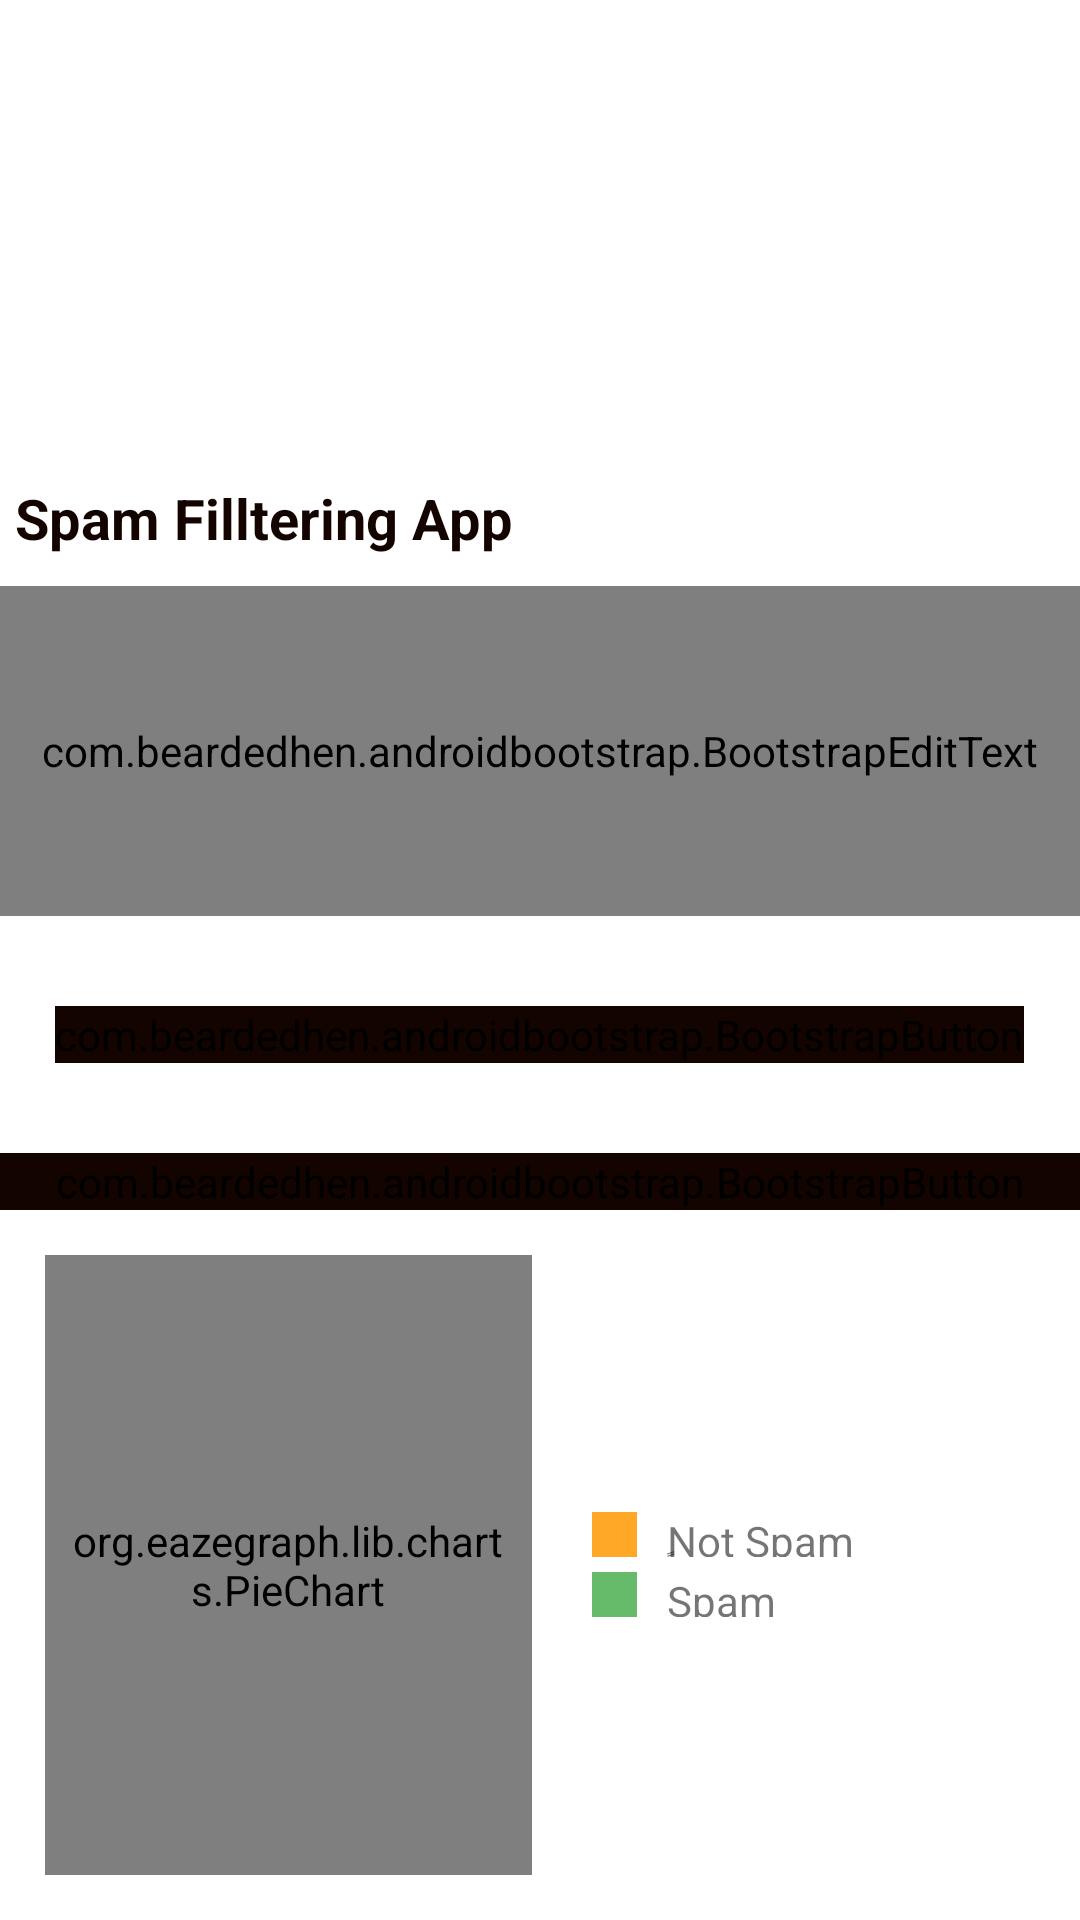

The Android layout XML behind this screen, and the referenced resources:
<!-- AndroidManifest.xml: application theme Theme.Design.Light.NoActionBar -->
<!-- res/layout/activity_2_send_report.xml -->
<?xml version="1.0" encoding="utf-8"?>
<LinearLayout
    xmlns:android="http://schemas.android.com/apk/res/android"
    xmlns:app="http://schemas.android.com/apk/res-auto"
    xmlns:tools="http://schemas.android.com/tools"
    android:layout_width="match_parent"
    android:layout_height="match_parent"
    android:orientation="vertical"
    android:background="@color/white"
    tools:context="._2SendReport">

    <LinearLayout
        android:layout_width="match_parent"
        android:layout_height="wrap_content"
        android:orientation="vertical"
        android:padding="0dp"
        android:layout_marginTop="150dp">
        <TextView
            android:layout_width="match_parent"
            android:layout_height="wrap_content"
            android:text="Spam Filltering App"
            android:layout_marginTop="10dp"
            android:layout_marginLeft="5dp"
            android:textSize="9pt"
            android:textStyle="bold"
            android:textColor="#130400"/>
        <com.beardedhen.androidbootstrap.BootstrapEditText
            android:id="@+id/ItemsDescription"
            android:layout_width="match_parent"
            android:layout_height="110dp"
            android:layout_marginTop="10dp"
            android:inputType="text"
            android:textColor="#130400"
            app:bootstrapBrand="info"
            app:bootstrapSize="xl"
            />
    </LinearLayout>

    <com.beardedhen.androidbootstrap.BootstrapButton
        android:id="@+id/continueRegistrationButton3"
        android:layout_width="wrap_content"
        android:layout_height="wrap_content"
        android:layout_gravity="center_horizontal"
        android:layout_marginTop="30dp"
        android:backgroundTint="#130400"
        android:text="Test Message"
        android:onClick="SendingReports"
        android:textStyle="bold|italic"
        app:bootstrapSize="xl"
        app:buttonMode="regular"
        app:roundedCorners="true"
        app:showOutline="false" />

    <com.beardedhen.androidbootstrap.BootstrapButton
        android:id="@+id/continueRegistrationButton4"
        android:layout_width="match_parent"
        android:layout_height="wrap_content"
        android:layout_gravity="center_horizontal"
        android:layout_marginTop="30dp"
        android:backgroundTint="#130400"
        android:text="Train Model"
        android:onClick="SendingReports"
        android:textStyle="bold|italic"
        app:bootstrapSize="xl"
        app:buttonMode="regular"
        app:roundedCorners="true"
        app:showOutline="false" />

    
    

    <LinearLayout
        android:layout_width="match_parent"
        android:layout_height="match_parent"
        android:orientation="horizontal"
        android:weightSum="2">

        

        <org.eazegraph.lib.charts.PieChart
            xmlns:app="http://schemas.android.com/apk/res-auto"
            android:id="@+id/piechart"
            android:layout_width="0dp"
            android:layout_height="match_parent"
            android:padding="6dp"
            android:layout_weight="1"
            android:layout_marginTop="15dp"
            android:layout_marginLeft="15dp"
            android:layout_marginBottom="15dp"

            />

        
        
        <LinearLayout
            android:layout_width="0dp"
            android:layout_height="match_parent"
            android:layout_weight="1"
            android:layout_marginLeft="20dp"
            android:orientation="vertical"
            android:gravity="center_vertical"
            >

            <LinearLayout
                android:layout_width="match_parent"
                android:layout_height="15dp"
                android:layout_gravity="center_vertical">

                
                <View
                    android:layout_width="15dp"
                    android:layout_height="match_parent"
                    android:background="@color/R"/>

                
                <TextView
                    android:layout_width="wrap_content"
                    android:layout_height="wrap_content"
                    android:text="ٍNot Spam"
                    android:paddingLeft="10dp"/>

            </LinearLayout>

            
            <LinearLayout
                android:layout_width="match_parent"
                android:layout_height="15dp"
                android:layout_gravity="center_vertical"
                android:layout_marginTop="5dp">

                
                <View
                    android:layout_width="15dp"
                    android:layout_height="match_parent"
                    android:background="@color/Python"/>

                
                <TextView
                    android:layout_width="wrap_content"
                    android:layout_height="wrap_content"
                    android:text="Spam"
                    android:paddingLeft="10dp"/>

            </LinearLayout>


        </LinearLayout>

    </LinearLayout>

</LinearLayout>
<!-- resources referenced by this layout -->
<resources>
  <color name="Python">#66BB6A</color>
  <color name="R">#FFA726</color>
  <color name="white">#FFFFFFFF</color>
</resources>
